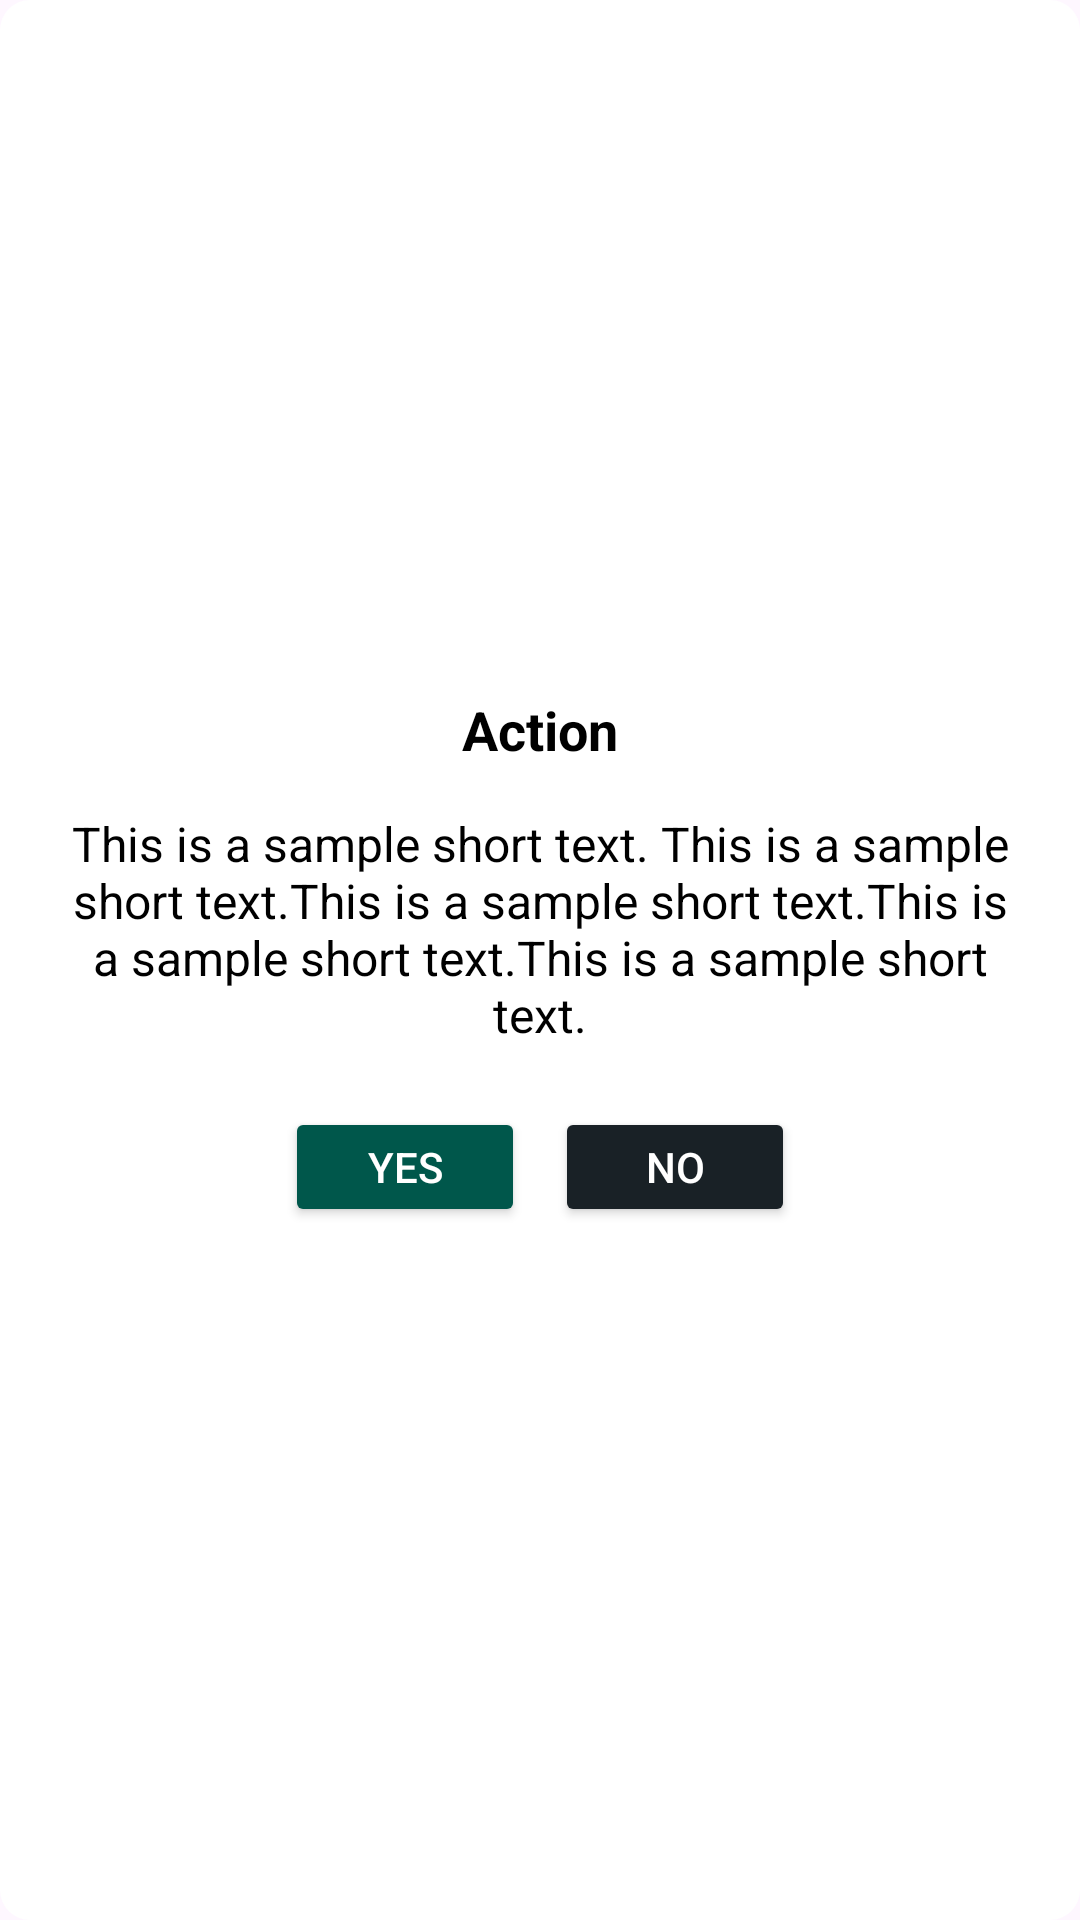

Layout XML and referenced resources for this Android screen:
<!-- AndroidManifest.xml: application theme Theme.Smartposture -->
<!-- res/layout/dialog_confirmation.xml -->
<?xml version="1.0" encoding="utf-8"?>
<LinearLayout xmlns:android="http://schemas.android.com/apk/res/android"
    android:layout_width="wrap_content"
    android:layout_height="wrap_content"
    android:orientation="vertical"
    android:padding="20dp"
    android:background="@drawable/bg_white_round"
    android:gravity="center">

    <TextView
        android:id="@+id/alertTitle"
        android:layout_width="wrap_content"
        android:layout_height="wrap_content"
        android:text="@string/action"
        android:textColor="@color/black"
        android:textSize="18sp"
        android:textStyle="bold"
        android:layout_marginBottom="15dp" />

    <TextView
        android:id="@+id/alertMessage"
        android:layout_width="wrap_content"
        android:layout_height="wrap_content"
        android:gravity="center"
        android:text="@string/sample_text_long"
        android:textColor="@color/black"
        android:textSize="16sp"
        android:layout_marginBottom="20dp" />

    <LinearLayout
        android:layout_width="wrap_content"
        android:layout_height="wrap_content"
        android:orientation="horizontal"
        android:gravity="center">

        <Button
            android:id="@+id/btnConfirm"
            android:layout_width="80dp"
            android:layout_height="40dp"
            android:text="@string/yes"
            android:textColor="@color/white"
            android:backgroundTint="@color/colorPrimaryDark"
            android:layout_marginEnd="10dp"/>

        <Button
            android:id="@+id/btnCancel"
            android:layout_width="80dp"
            android:layout_height="40dp"
            android:text="@string/no"
            android:textColor="@color/white"
            android:backgroundTint="@color/bg_dark_blue"/>
    </LinearLayout>
</LinearLayout>
<!-- resources referenced by this layout -->
<resources>
  <color name="bg_dark_blue">#192126</color>
  <color name="black">#FF000000</color>
  <color name="colorPrimaryDark">#00574B</color>
  <color name="white">#FFFFFFFF</color>
  <!-- drawable bg_white_round (drawable) -->
  <shape xmlns:android="http://schemas.android.com/apk/res/android"
      android:shape="rectangle">
      <solid android:color="@color/white" />
      <corners
          android:radius="10dp" />
  </shape>
  <string name="action">Action</string>
  <string name="no">No</string>
  <string name="sample_text_long">This is a sample short text. This is a sample short text.This is a sample short text.This is a sample short text.This is a sample short text.</string>
  <string name="yes">Yes</string>
  <style name="Theme.Smartposture" parent="Base.Theme.Smartposture" />
  <style name="Base.Theme.Smartposture" parent="Theme.Material3.DayNight.NoActionBar">
          
          
      </style>
</resources>
